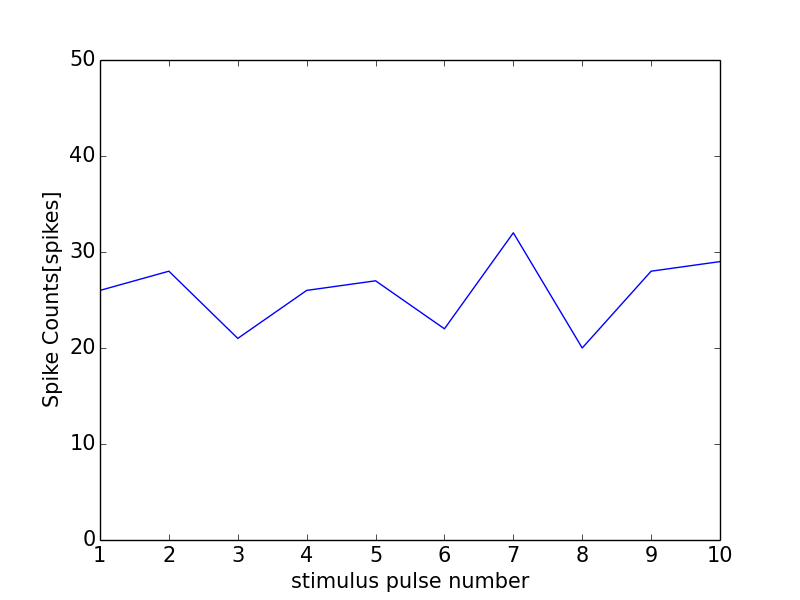

Source data for this figure (header and first rows):
0, 0.0
0, 0
1, 26
2, 28
3, 21
4, 26
5, 27
6, 22
7, 32
8, 20
9, 28
10, 29
11, 1
